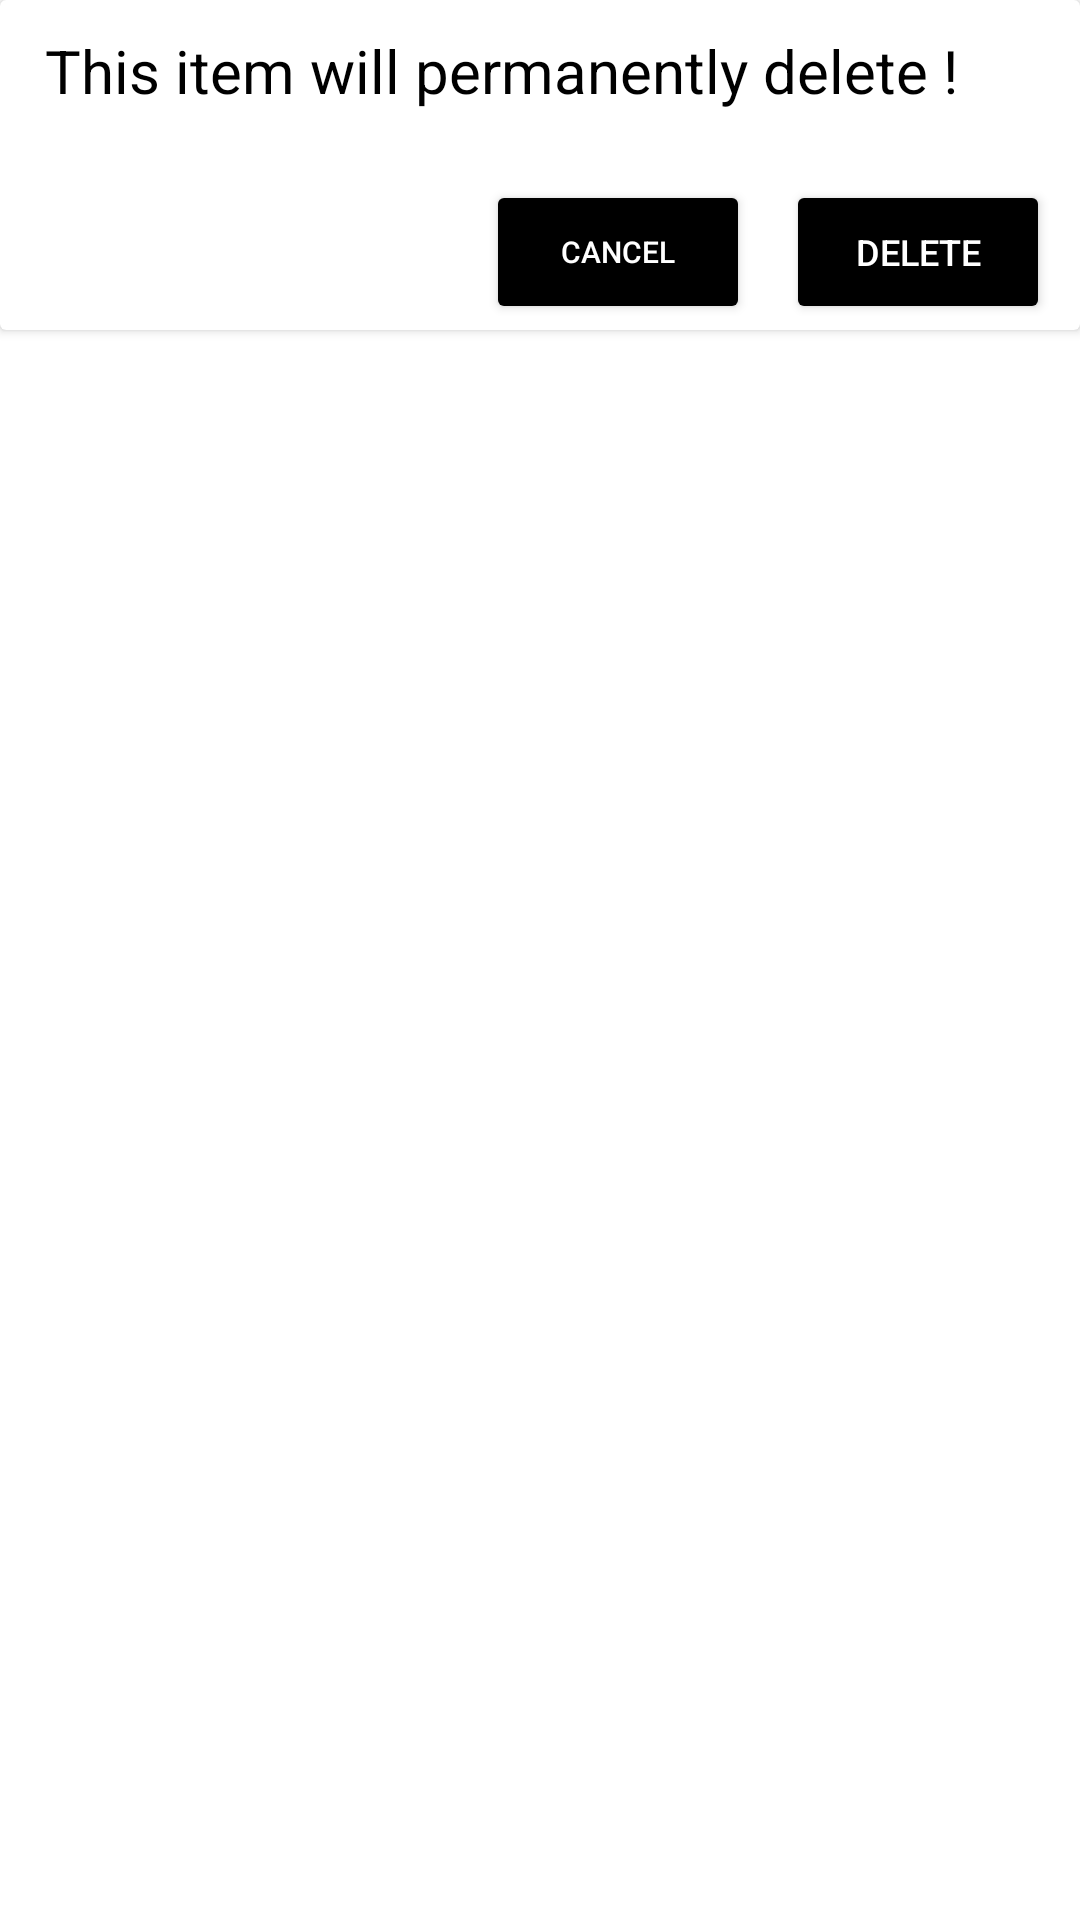

Produce the Android XML layout that renders to this screen, including the resource entries it uses.
<!-- AndroidManifest.xml: application theme Theme.FirebaseTODO -->
<!-- res/layout/fragment_dailog.xml -->
<?xml version="1.0" encoding="utf-8"?>
<androidx.constraintlayout.widget.ConstraintLayout xmlns:android="http://schemas.android.com/apk/res/android"
    xmlns:tools="http://schemas.android.com/tools"
    xmlns:app="http://schemas.android.com/apk/res-auto"
    android:layout_width="match_parent"
    android:background="@color/white"
    android:layout_height="110dp"
    tools:context=".fRAGMENTS.dailogFragment">

    <androidx.cardview.widget.CardView
        android:layout_width="match_parent"
        android:layout_height="110dp"
        app:layout_constraintEnd_toEndOf="parent"
        app:layout_constraintStart_toStartOf="parent"
        app:layout_constraintTop_toTopOf="parent"
        android:backgroundTint="@color/white">

        <TextView
            android:layout_marginLeft="5dp"
            android:padding="10dp"
            android:id="@+id/textview"
            android:layout_width="match_parent"
            android:layout_height="wrap_content"
            android:text="This item will permanently delete !"
            android:textColor="@color/black"
            android:textSize="20sp"
            android:layout_marginStart="5dp">
        </TextView>

        <Button
            android:id="@+id/delete"
            android:layout_width="wrap_content"
            android:layout_height="wrap_content"
            android:text="Delete"
            android:textSize="12sp"
            android:textColor="@color/white"
            android:backgroundTint="@color/black"
            android:layout_below="@+id/textview"
            android:layout_marginTop="60dp"
            android:layout_gravity="end"
            android:layout_marginRight="10dp"
            />
        <Button
            android:id="@+id/cancelbtn"
            android:layout_width="wrap_content"
            android:layout_height="wrap_content"
            android:layout_below="@+id/textview"
            android:layout_gravity="end"
            android:layout_marginTop="60dp"
            android:textSize="10sp"
            android:layout_marginRight="110dp"
            android:backgroundTint="@color/black"
            android:text="Cancel"
            android:textColor="@color/white"
            android:layout_marginEnd="110dp" />
    </androidx.cardview.widget.CardView>

</androidx.constraintlayout.widget.ConstraintLayout>
<!-- resources referenced by this layout -->
<resources>
  <style name="Theme.FirebaseTODO" parent="Theme.MaterialComponents.DayNight.DarkActionBar">
          
          <item name="colorPrimary">@color/purple_500</item>
          <item name="colorPrimaryVariant">@color/purple_700</item>
          <item name="colorOnPrimary">@color/white</item>
          
          <item name="colorSecondary">@color/teal_200</item>
          <item name="colorSecondaryVariant">@color/teal_700</item>
          <item name="colorOnSecondary">@color/black</item>
          
          <item name="android:statusBarColor" tools:targetApi="l">?attr/colorPrimaryVariant</item>
          
      </style>
  <!-- not gathered from this repository: default colours our renderer supplied (Android Studio template values) -->
  <color name="purple_500">#FF6200EE</color>
  <color name="purple_700">#FF3700B3</color>
  <color name="teal_200">#FF03DAC5</color>
  <color name="teal_700">#FF018786</color>
  <color name="black">#FF000000</color>
  <color name="white">#FFFFFFFF</color>
</resources>
